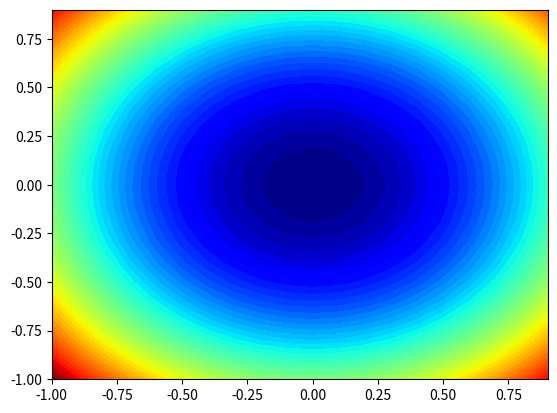

Here is the Python script that generated this plot:
# contour plot of the test function
import numpy as np
import matplotlib.pyplot as plt
 
# objective function
def objective(x, y):
	return x**2.0 + y**2.0
 
# define range for input
bounds = np.asarray([[-1.0, 1.0], [-1.0, 1.0]])
# sample input range uniformly at 0.1 increments
xaxis = np.arange(bounds[0,0], bounds[0,1], 0.1)
yaxis = np.arange(bounds[1,0], bounds[1,1], 0.1)
# create a mesh from the axis
x, y = np.meshgrid(xaxis, yaxis)
# compute targets
results = objective(x, y)
# create a filled contour plot with 50 levels and jet color scheme
plt.contourf(x, y, results, levels=50, cmap='jet')
# show the plot
plt.show()
